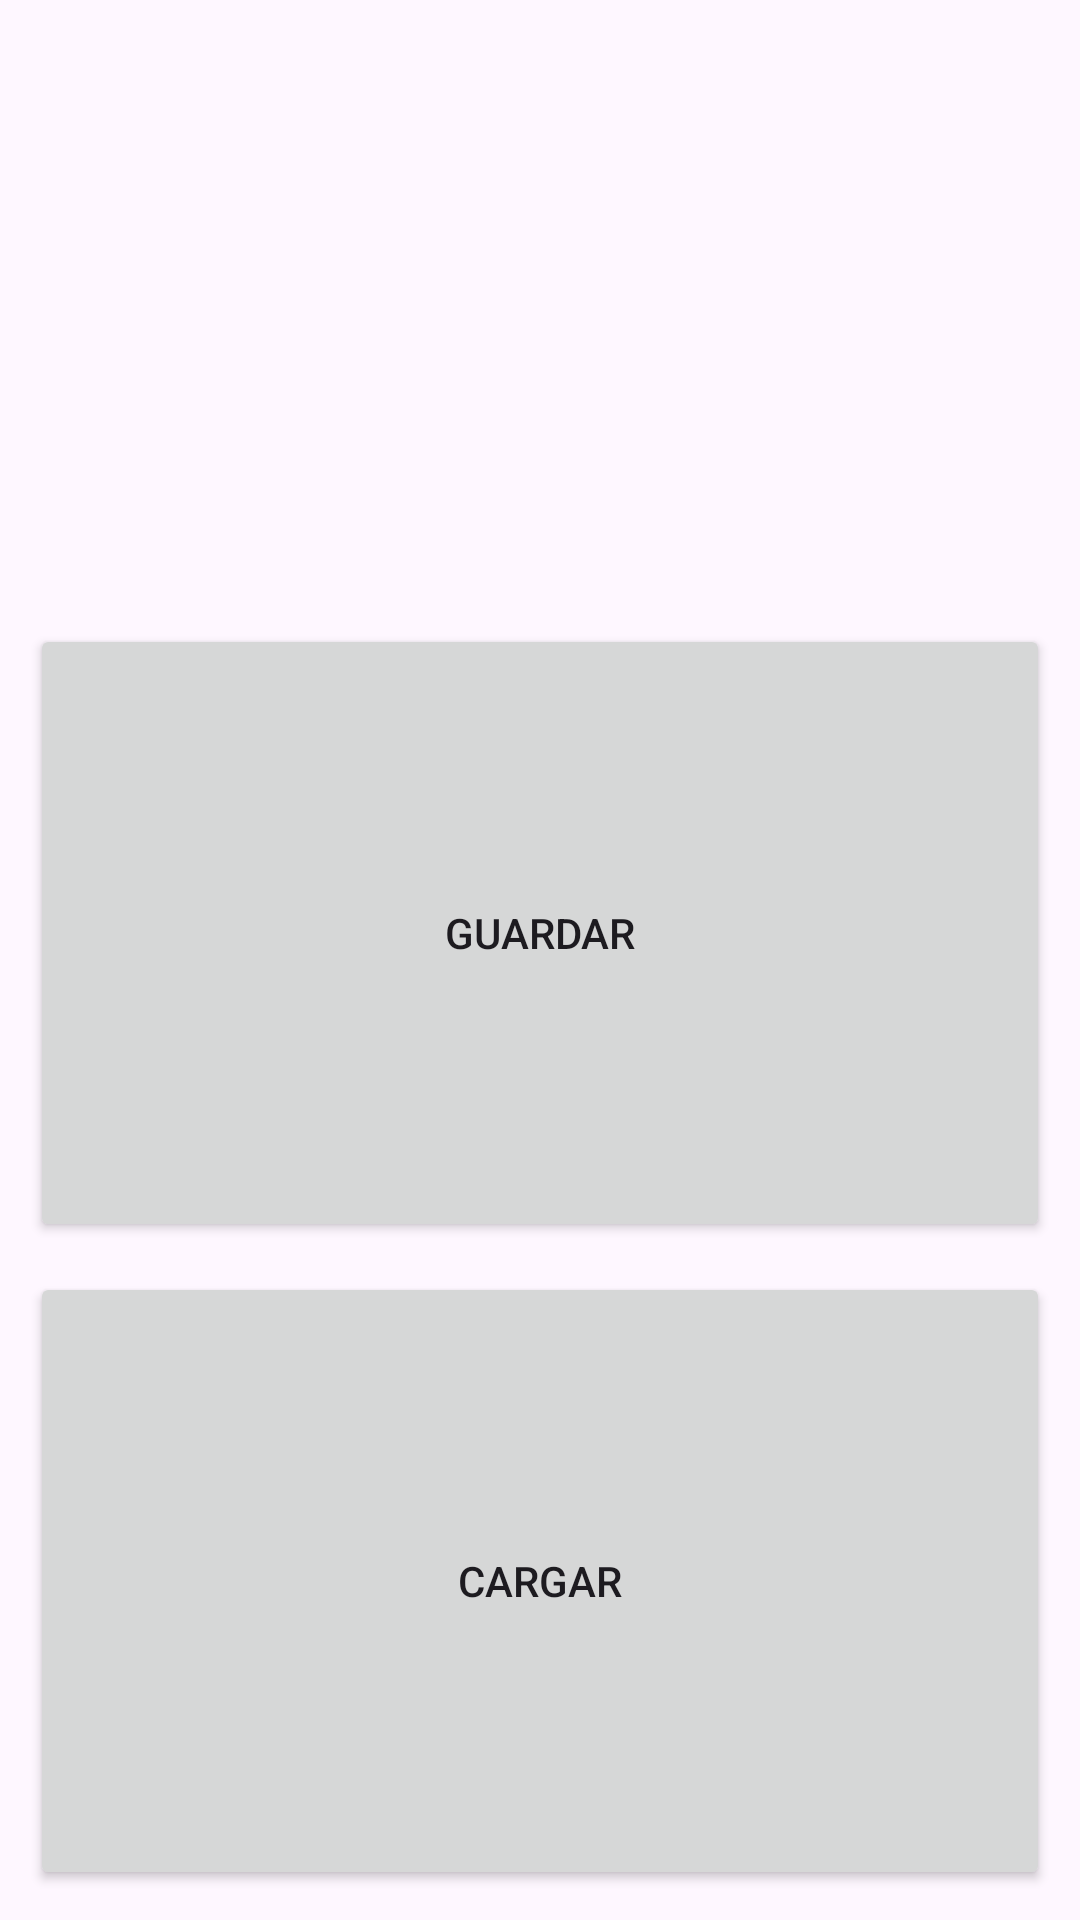

Reconstruct the res/layout file that produces this screen, plus the resources it refers to.
<!-- AndroidManifest.xml: application theme Theme.AndroidStudio2ExampleSharedPreferences -->
<!-- res/layout/activity_jsonactivity.xml -->
<?xml version="1.0" encoding="utf-8"?>
<LinearLayout xmlns:android="http://schemas.android.com/apk/res/android"
    xmlns:app="http://schemas.android.com/apk/res-auto"
    xmlns:tools="http://schemas.android.com/tools"
    android:layout_width="match_parent"
    android:layout_height="wrap_content"
    android:orientation="vertical"
    android:padding="10dp"
    tools:context=".JSONActivity">

    <TextView
        android:id="@+id/lbResultado_JSON"
        android:layout_width="wrap_content"
        android:layout_height="wrap_content"
        android:layout_marginTop="10dp"
        android:layout_weight="1"
        android:textSize="15dp"
        android:textStyle="bold" />

    <Button
        android:id="@+id/btnGuardar_JSON"
        android:layout_width="match_parent"
        android:layout_height="wrap_content"
        android:layout_marginTop="10dp"
        android:layout_weight="1"
        android:text="GUARDAR" />

    <Button
        android:id="@+id/btnCargar_JSON"
        android:layout_width="match_parent"
        android:layout_height="wrap_content"
        android:layout_marginTop="10dp"
        android:layout_weight="1"
        android:text="CARGAR" />
</LinearLayout>
<!-- resources referenced by this layout -->
<resources>
  <style name="Theme.AndroidStudio2ExampleSharedPreferences" parent="Base.Theme.AndroidStudio2ExampleSharedPreferences" />
  <style name="Base.Theme.AndroidStudio2ExampleSharedPreferences" parent="Theme.Material3.DayNight.NoActionBar">
          
          
      </style>
</resources>
